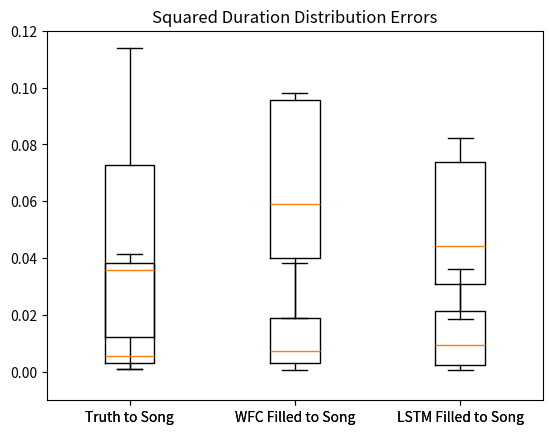

Source code (Python):
#!/usr/bin/env python3

from matplotlib import pyplot as plt
import numpy as np

wfc_distribution_data = np.transpose([
    [0.08650467378893115, 0.058936914864777125],
    [0.11408284023668638, 0.33552711025238496],
    [0.06358646931501284, 0.06361554150947656],
    [0.025266255826981537, 0.035233905802058665],
    [0.016341889570061167, 0.05912310773868968],
    [0.07603503094617253, 0.2776047082057572],
    [0.00992866773231092, 0.02925703518788455],
    [0.01205622027344744, 0.018919052252881787],
    [0.03105898940965409, 0.033510005161777934],
    [0.00335345740290575, 0.044849580444483506],
    [0.17313740408698544, 0.31397158927080293],
    [0.00250721061756408, 0.09338305633825898],
    [0.013232583612373956, 0.07696880705255013],
    [0.05555555555555555, 0.05555555555555555],
    [0.040520000031756445, 0.09812217804646087],
])

wfc_time_data = np.transpose([
[0.8750556608550789, 0.002915305831637398],
[0.004453621655416858, 0.020912833350714616],
[0.7285079911471394, 0.01576245408208809],
[0.8778548384126562, 0.007423746676324995],
[0.00409193076596756, 0.006704457430811801],
[0.003486773933715707, 0.008370405113942467],
[0.0180260054766809, 0.0020150071495406703],
[0.012513072504461705, 0.02055979313131303],
[0.0051067583341719664, 0.0032119561028249887],
[0.9111338758008971, 0.002202177026815646],
[0.8501737190366316, 0.036823750228147545],
[0.005683883780526968, 0.004476012957914366],
[0.003490607858991829, 0.03845574165997917],
[0.9482749341422487, 0.0007248996356926876],
[0.6420325939339068, 0.017032593933906753],
])

lstm_distribution_data = np.array([
    [0.04738931523022433, 0.0177466367490132, 0.32000000000000006, 0.006915364292221669, 0.04101152734614687, 0.0009552389061323892, 0.0027906809040615776, 0.18055555555555555, 0.04588976831945798, 0.009660354689917319, 0.017294232889984197, 0.04050752001060561, 0.6224489795918366, 0.08014526001371315, 0.015448199109313632],
    [0.0823476529002243, 0.05117185159415277, 0.9046199889341582, 0.0399472314995675, 0.029547003939535115, 0.04430804801520868, 0.05662804787916017, 0.3765163396137343, 0.025601656212403436, 0.03957817135558979, 0.03037426409620848, 0.06560370734836884, 0.27714166455479194, 0.031564232618137573, 0.018550073769956175],
])

lstm_time_data = np.array([
[0.002083064203168054, 0.0013011177876368582, 0.02113546677306041, 0.04132286614262413, 0.0012093394433710344, 0.0032714051514332087, 0.004330398322851153, 0.0008373413914853928, 0.008212082022824077, 0.03551080063416568, 0.023052595885168715, 0.0014833686883104272, 0.00313786211969933, 0.00726975391898611, 0.0008353564622653842, 0.0008264097440390546],
[0.001993652053164053, 0.005442975175931385, 0.0362225140911359, 0.0026088261952264334, 0.000735220308537616, 0.0129383328954517, 0.009444881201956658, 0.025556361781273275, 0.0010847733569662643, 1.558858501783591, 0.013421712255286093, 0.03460548926818178, 0.004887774287088422, 0.020045786497561842, 0.0010032642129281064, 0.009486504647163543]
])

all_truth_data = np.array(list(wfc_distribution_data[0]) + list(lstm_distribution_data[0]))

plt.boxplot([ all_truth_data, wfc_distribution_data[1], lstm_distribution_data[1] ], labels=["Truth to Song", "WFC Filled to Song", "LSTM Filled to Song"])
plt.title("Squared Interval Distribution Errors")
plt.ylim(-0.01, 0.12)
plt.show()

all_truth_time_data = np.array(list(wfc_time_data[0]) + list(lstm_time_data[0]))

plt.boxplot([ all_truth_time_data, wfc_time_data[1], lstm_time_data[1] ], labels=["Truth to Song", "WFC Filled to Song", "LSTM Filled to Song"])
plt.title("Squared Duration Distribution Errors")
plt.ylim(-0.01, 0.12)
plt.show()

# wfc_to_truth = [ a/b for a, b in np.transpose(wfc_distribution_data)]
# lstm_to_truth = [ a/b for a, b in np.transpose(lstm_distribution_data)]

# plt.boxplot([ wfc_to_truth, lstm_to_truth ], labels=["WFC", "LSTM"])
# plt.title("Squared Distribution Error Ratio")
# plt.show()
